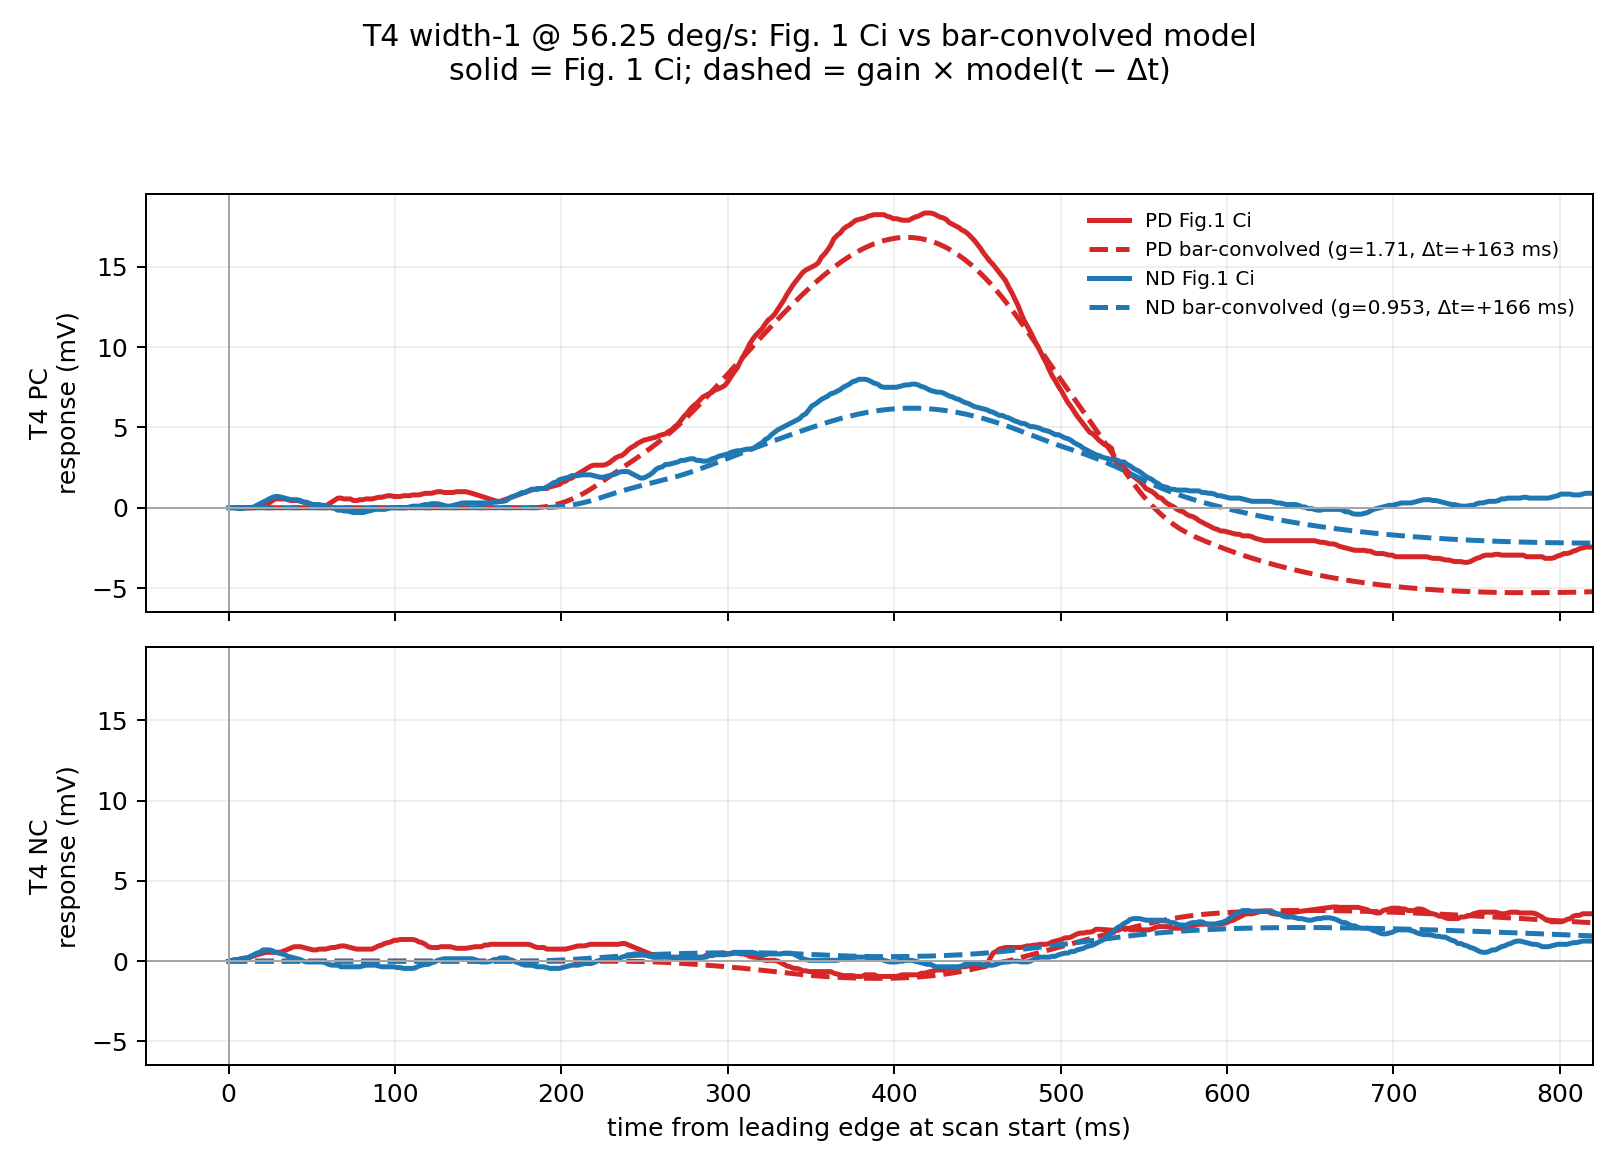

The file beside this chart, header and first rows:
contrast, direction, gain, shift_ms, r_squared
PC, PD, 1.706, 163, 0.9477
PC, ND, 0.9527, 166, 0.6281
NC, PD, 0.9135, 181, 0.7894
NC, ND, 0.75, 124, 0.7702
